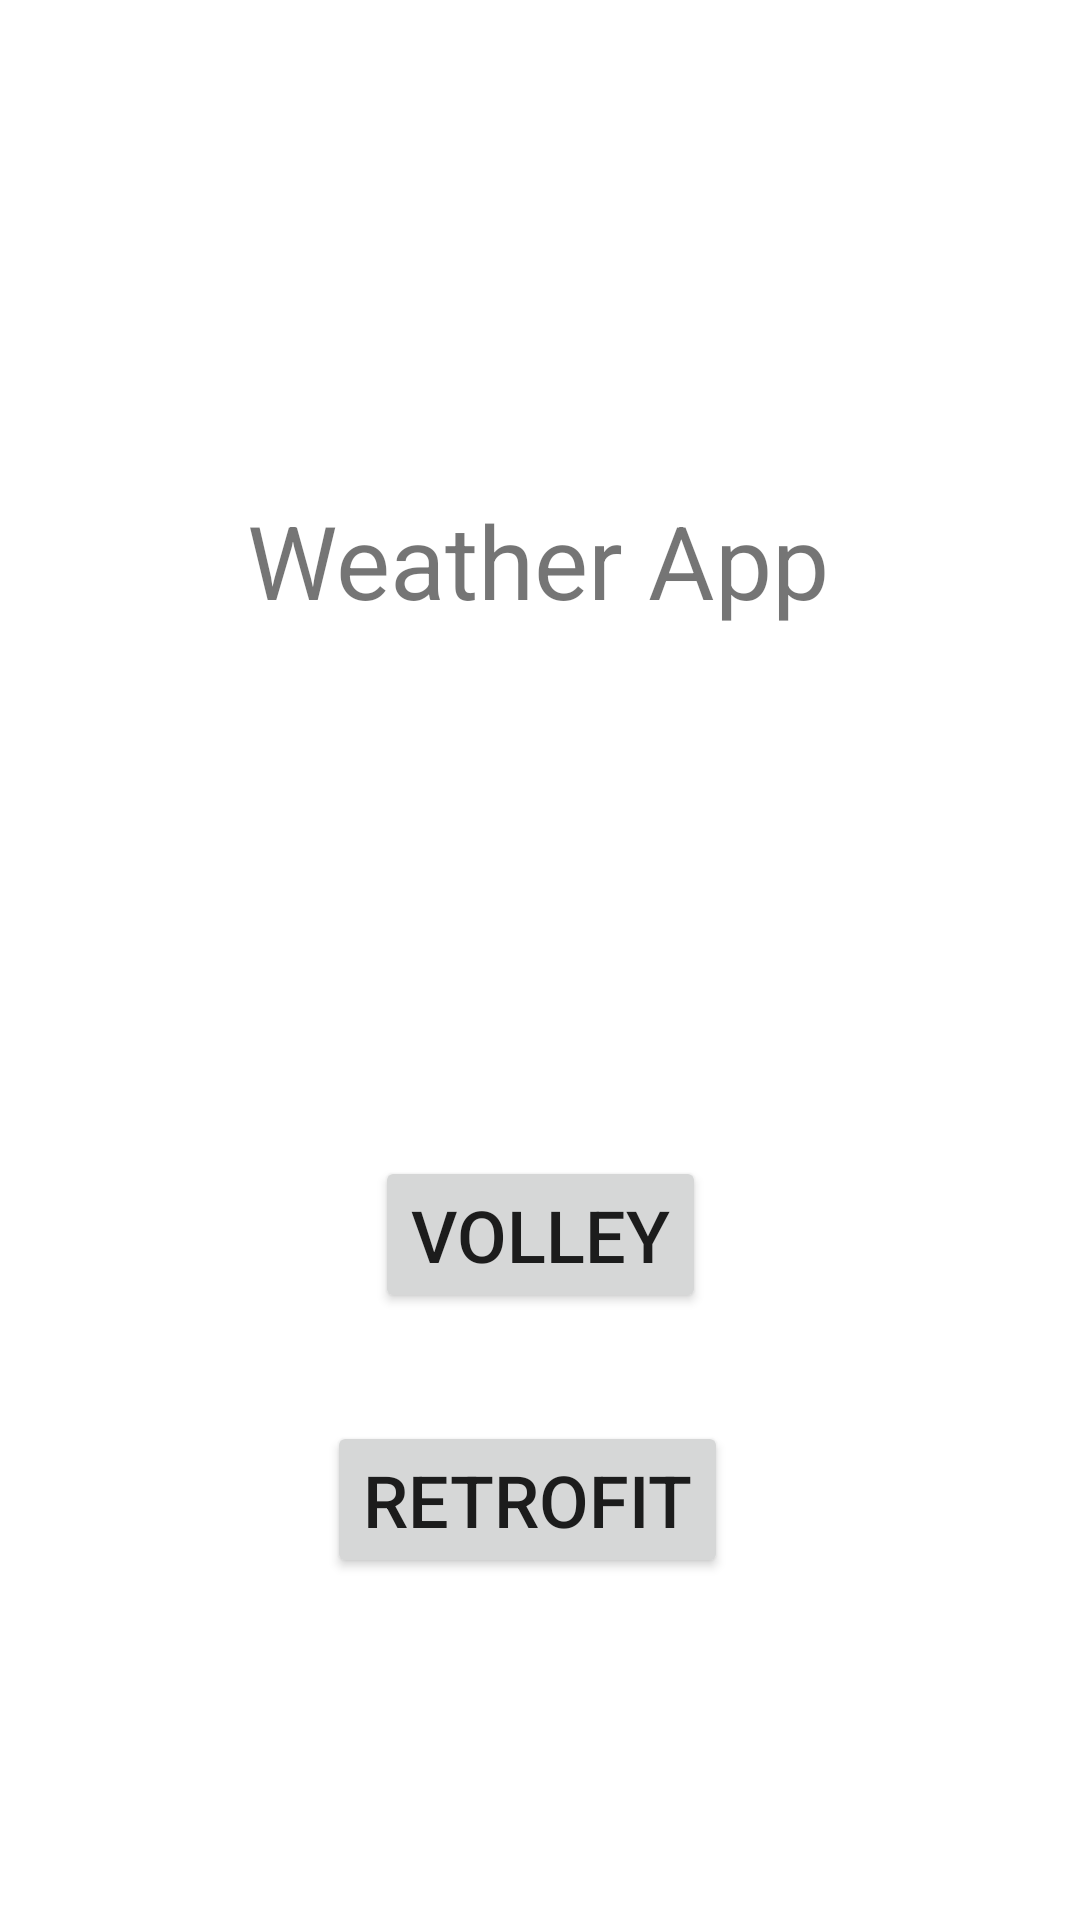

Reconstruct the res/layout file that produces this screen, plus the resources it refers to.
<!-- AndroidManifest.xml: application theme Theme.APIWeatherApp -->
<!-- res/layout/activity_main.xml -->
<?xml version="1.0" encoding="utf-8"?>
<androidx.constraintlayout.widget.ConstraintLayout xmlns:android="http://schemas.android.com/apk/res/android"
    xmlns:app="http://schemas.android.com/apk/res-auto"
    xmlns:tools="http://schemas.android.com/tools"
    android:layout_width="match_parent"
    android:layout_height="match_parent"
    tools:context=".MainActivity">

    <TextView
        android:id="@+id/textView"
        android:layout_width="wrap_content"
        android:layout_height="wrap_content"
        android:text="Weather App"
        android:textSize="34sp"
        app:layout_constraintBottom_toBottomOf="parent"
        app:layout_constraintEnd_toEndOf="parent"
        app:layout_constraintHorizontal_bias="0.497"
        app:layout_constraintStart_toStartOf="parent"
        app:layout_constraintTop_toTopOf="parent"
        app:layout_constraintVertical_bias="0.276" />

    <Button
        android:id="@+id/btn_volley"
        android:layout_width="wrap_content"
        android:layout_height="wrap_content"
        android:layout_marginTop="176dp"
        android:text="Volley"
        android:textSize="24sp"
        app:layout_constraintEnd_toEndOf="parent"
        app:layout_constraintHorizontal_chainStyle="spread_inside"
        app:layout_constraintStart_toStartOf="parent"
        app:layout_constraintTop_toBottomOf="@+id/textView" />

    <Button
        android:id="@+id/btn_retrofit"
        android:layout_width="wrap_content"
        android:layout_height="wrap_content"
        android:layout_marginTop="36dp"
        android:layout_marginEnd="60dp"
        android:text="Retrofit"
        android:textSize="24sp"
        app:layout_constraintEnd_toEndOf="parent"
        app:layout_constraintHorizontal_bias="0.656"
        app:layout_constraintStart_toStartOf="parent"
        app:layout_constraintTop_toBottomOf="@+id/btn_volley" />

</androidx.constraintlayout.widget.ConstraintLayout>
<!-- resources referenced by this layout -->
<resources>
  <style name="Theme.APIWeatherApp" parent="Theme.MaterialComponents.DayNight.DarkActionBar">
          
          <item name="colorPrimary">@color/purple_500</item>
          <item name="colorPrimaryVariant">@color/purple_700</item>
          <item name="colorOnPrimary">@color/white</item>
          
          <item name="colorSecondary">@color/teal_200</item>
          <item name="colorSecondaryVariant">@color/teal_700</item>
          <item name="colorOnSecondary">@color/black</item>
          
          <item name="android:statusBarColor">?attr/colorPrimaryVariant</item>
          
      </style>
  <!-- not gathered from this repository: default colours our renderer supplied (Android Studio template values) -->
  <color name="purple_500">#FF6200EE</color>
  <color name="purple_700">#FF3700B3</color>
  <color name="teal_200">#FF03DAC5</color>
  <color name="teal_700">#FF018786</color>
  <color name="black">#FF000000</color>
  <color name="white">#FFFFFFFF</color>
</resources>
